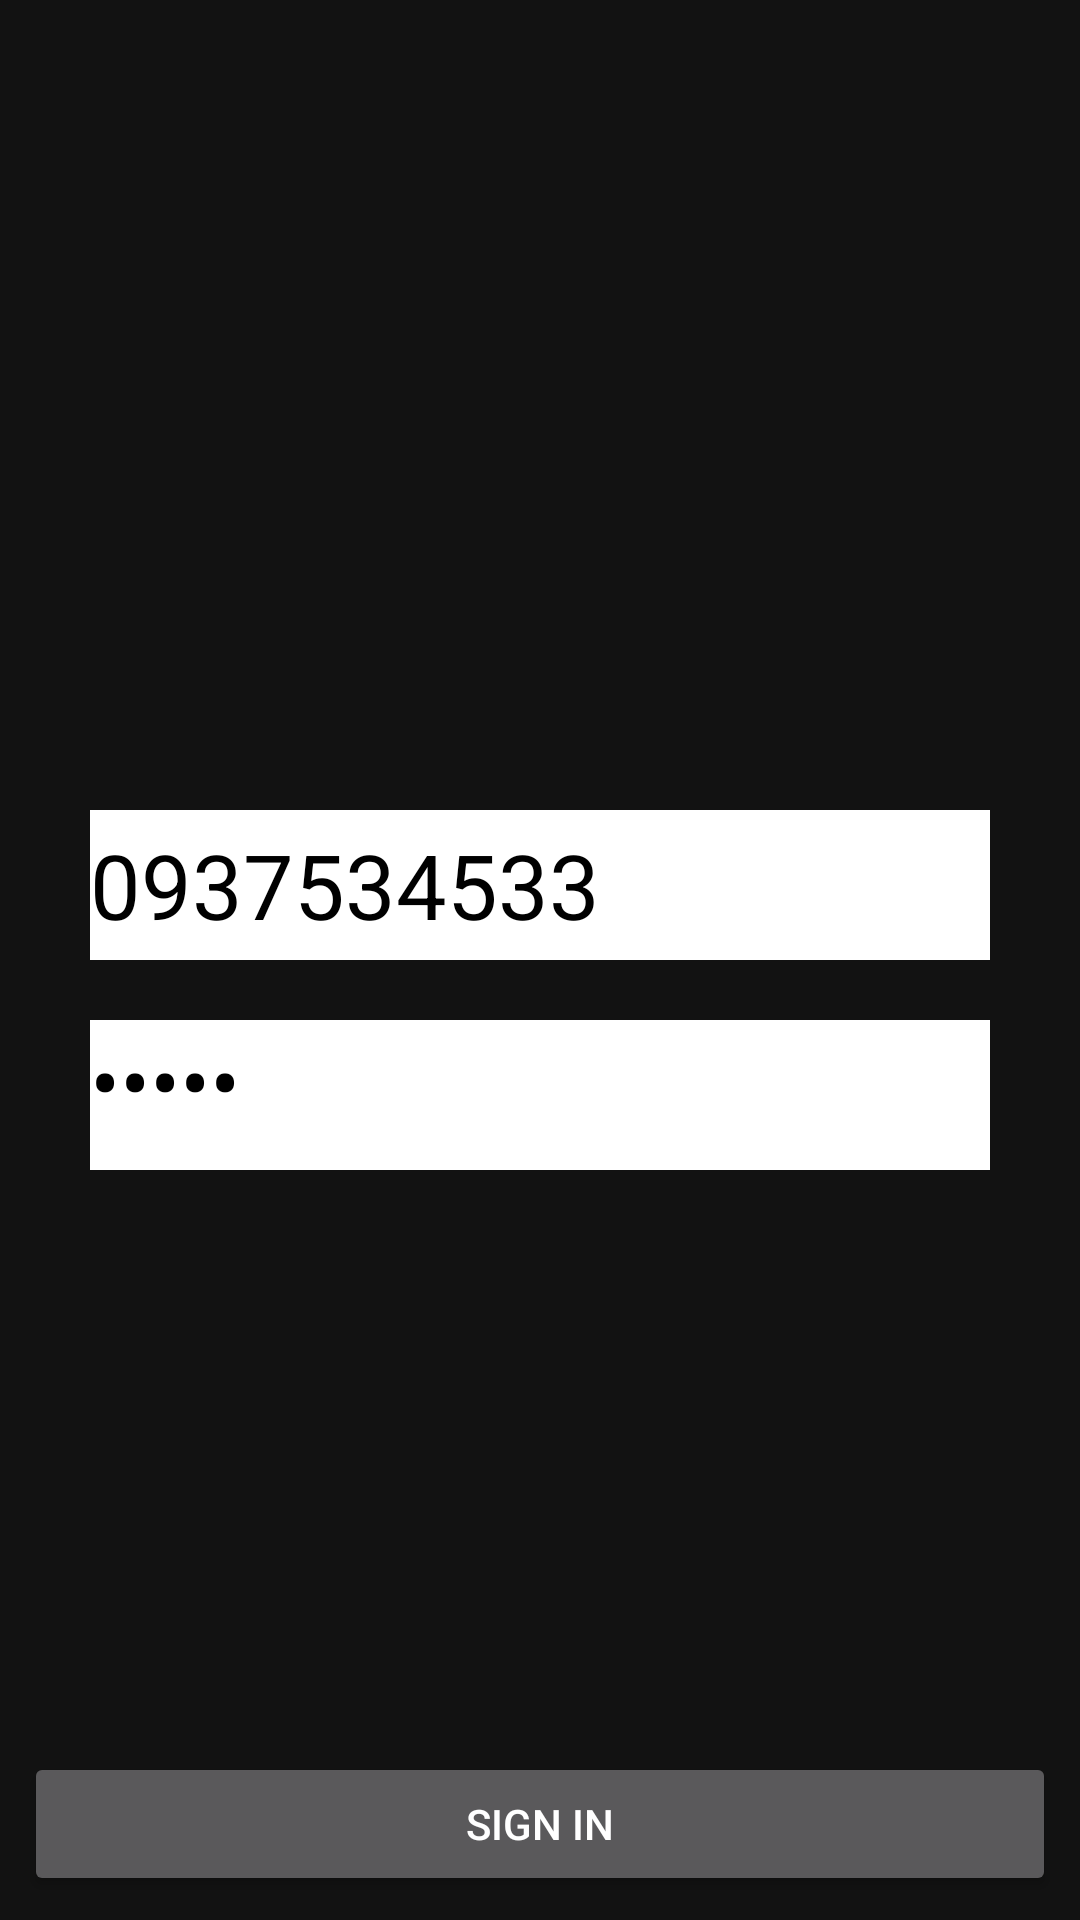

The Android layout XML behind this screen, and the referenced resources:
<!-- AndroidManifest.xml: application theme Theme.KoreanRestaurantApp -->
<!-- res/layout/activity_sign_in.xml -->
<?xml version="1.0" encoding="utf-8"?>
<RelativeLayout xmlns:android="http://schemas.android.com/apk/res/android"
    android:layout_width="match_parent"
    android:layout_height="match_parent"
    xmlns:app="http://schemas.android.com/apk/res-auto"
    android:background="@drawable/background"
    android:backgroundTint="#68171616"
    android:backgroundTintMode="src_over">

    <LinearLayout
        android:layout_width="match_parent"
        android:layout_height="wrap_content"
        android:layout_centerInParent="true"
        android:layout_margin="8dp"
        android:orientation="vertical">

        <EditText
            android:id="@+id/edtPhone"
            android:layout_width="300dp"
            android:layout_height="50dp"
            android:layout_gravity="center"
            android:layout_margin="20dp"
            android:background="@color/white"
            android:hint="Phone"
            android:text="0937534533"
            android:inputType="phone"
            android:textColor="@color/black"
            android:textColorHint="@color/black"
            android:textSize="30sp" />

        <EditText
            android:id="@+id/edtPassword"
            android:layout_width="300dp"
            android:layout_height="50dp"
            android:layout_gravity="center"
            android:background="@color/white"
            android:gravity="left"
            android:hint="Password"
            android:text="12345"
            android:inputType="textPassword"
            android:textColor="@color/black"
            android:textColorHint="@color/black"
            android:textSize="30sp" />


    </LinearLayout>


    <Button
        android:layout_width="match_parent"
        android:layout_height="wrap_content"
        android:text="Sign in"
        android:id="@+id/btnSignIn"
        android:layout_alignParentBottom="true"
        android:textColor="@color/white"
        android:layout_margin="8dp"
        />


</RelativeLayout>
<!-- resources referenced by this layout -->
<resources>
  <style name="Theme.KoreanRestaurantApp" parent="Theme.MaterialComponents.NoActionBar">
          
          <item name="colorPrimary">@color/orange</item>
          <item name="colorPrimaryVariant">@color/warm</item>
          <item name="colorOnPrimary">@color/white</item>
          
          <item name="colorSecondary">@color/teal_200</item>
          <item name="colorSecondaryVariant">@color/teal_700</item>
          <item name="colorOnSecondary">@color/black</item>
          
          <item name="android:statusBarColor">?attr/colorPrimaryVariant</item>
          
      </style>
  <!-- not gathered from this repository: default colours our renderer supplied (Android Studio template values) -->
  <color name="teal_200">#FF03DAC5</color>
  <color name="teal_700">#FF018786</color>
  <color name="black">#FF000000</color>
  <color name="white">#FFFFFFFF</color>
</resources>
